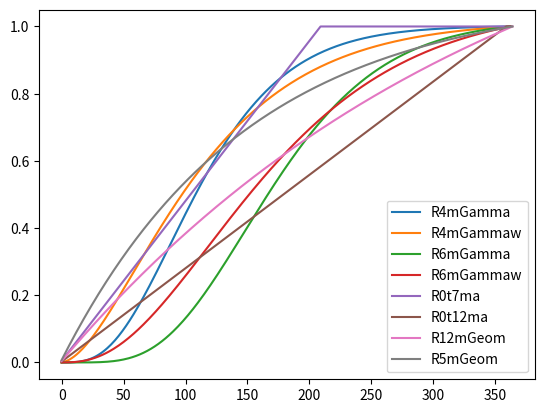

Here is the Python script that generated this plot: (Note: this script raises an exception after producing the figure.)
import numpy as np
from scipy import stats
from matplotlib import pyplot as plt
Rnames = [
          'R4mGamma','R4mGammaw',
          'R6mGamma','R6mGammaw',
        "R0t7ma","R0t12ma",
          'R12mGeom','R5mGeom',
          ]
parameters = {
}
def _getR(Rtype,loc=None,scale= None):
    if Rtype == 'Gamma':
        gaussian = np.diff(stats.gamma.cdf(np.arange(1,365,1),a=loc,scale=scale))
    elif Rtype =='Gaussian':
        gaussian = np.diff(stats.norm.cdf(np.arange(1,365,1),loc=loc,scale=scale))
    elif Rtype == 'Uniform':
        temp = np.ones(364)
        temp[np.arange(1,365)<loc[0]] = 0
        temp[np.arange(1,365)>loc[1]] = 0
        gaussian = temp
    elif Rtype =='Geom':
        gaussian = stats.geom.pmf(np.arange(1,366),1/loc)
    else:
        raise NotImplementedError(f"Rtype = {Rtype}")
    gaussian /=sum(gaussian)
    return gaussian
def resolveRname(Rname:str=None,Rtype=None,loc=None,scale = None):
    if Rname is None:
        return Rtype,loc,scale
    if Rname in parameters:
        return parameters[Rname]
    

    if "Gamma" in Rname:
        Rtype = 'Gamma'
        if "Gammaw" in Rname:
            scale = 60
        elif "Gammas" in Rname:
            scale = 15
        else:
            scale = 30
        loc = int(Rname[1])*30/scale

    elif Rname.endswith("ma"):
        Rtype = 'Uniform'
        if 't' in Rname:
            locstart_str,locend_str = Rname.lstrip("R").rstrip('ma').split('t')
            loc = (int(locstart_str)*30,int(locend_str)*30)
        else:
            loc = (int(Rname[1])*30,int(Rname[3])*30)
        scale = None
    elif "Geom" in Rname:
        Rtype = 'Geom'
        loc = int(Rname.lstrip("R").rstrip('mGeom'))*30
        scale = None
    else:
        Rtype = 'Gaussian'
        loc = int(Rname[1])*30
        if 'mw' in Rname:
            scale = loc
        elif 'ms' in Rname:
            scale = loc/3
        else:
            scale = loc*2/3
    return Rtype,loc,scale


def getR(Rname:str=None,Rtype=None,loc=None,scale= None):
    return _getR(*resolveRname(Rname,Rtype,loc,scale))

if __name__ == "__main__":
        
    for Rtype in Rnames:
        gaussian = getR(Rtype)
        plt.plot(np.cumsum(gaussian),label = Rtype)
    plt.legend()
    plt.savefig("tmp/Rtypes.jpg")
